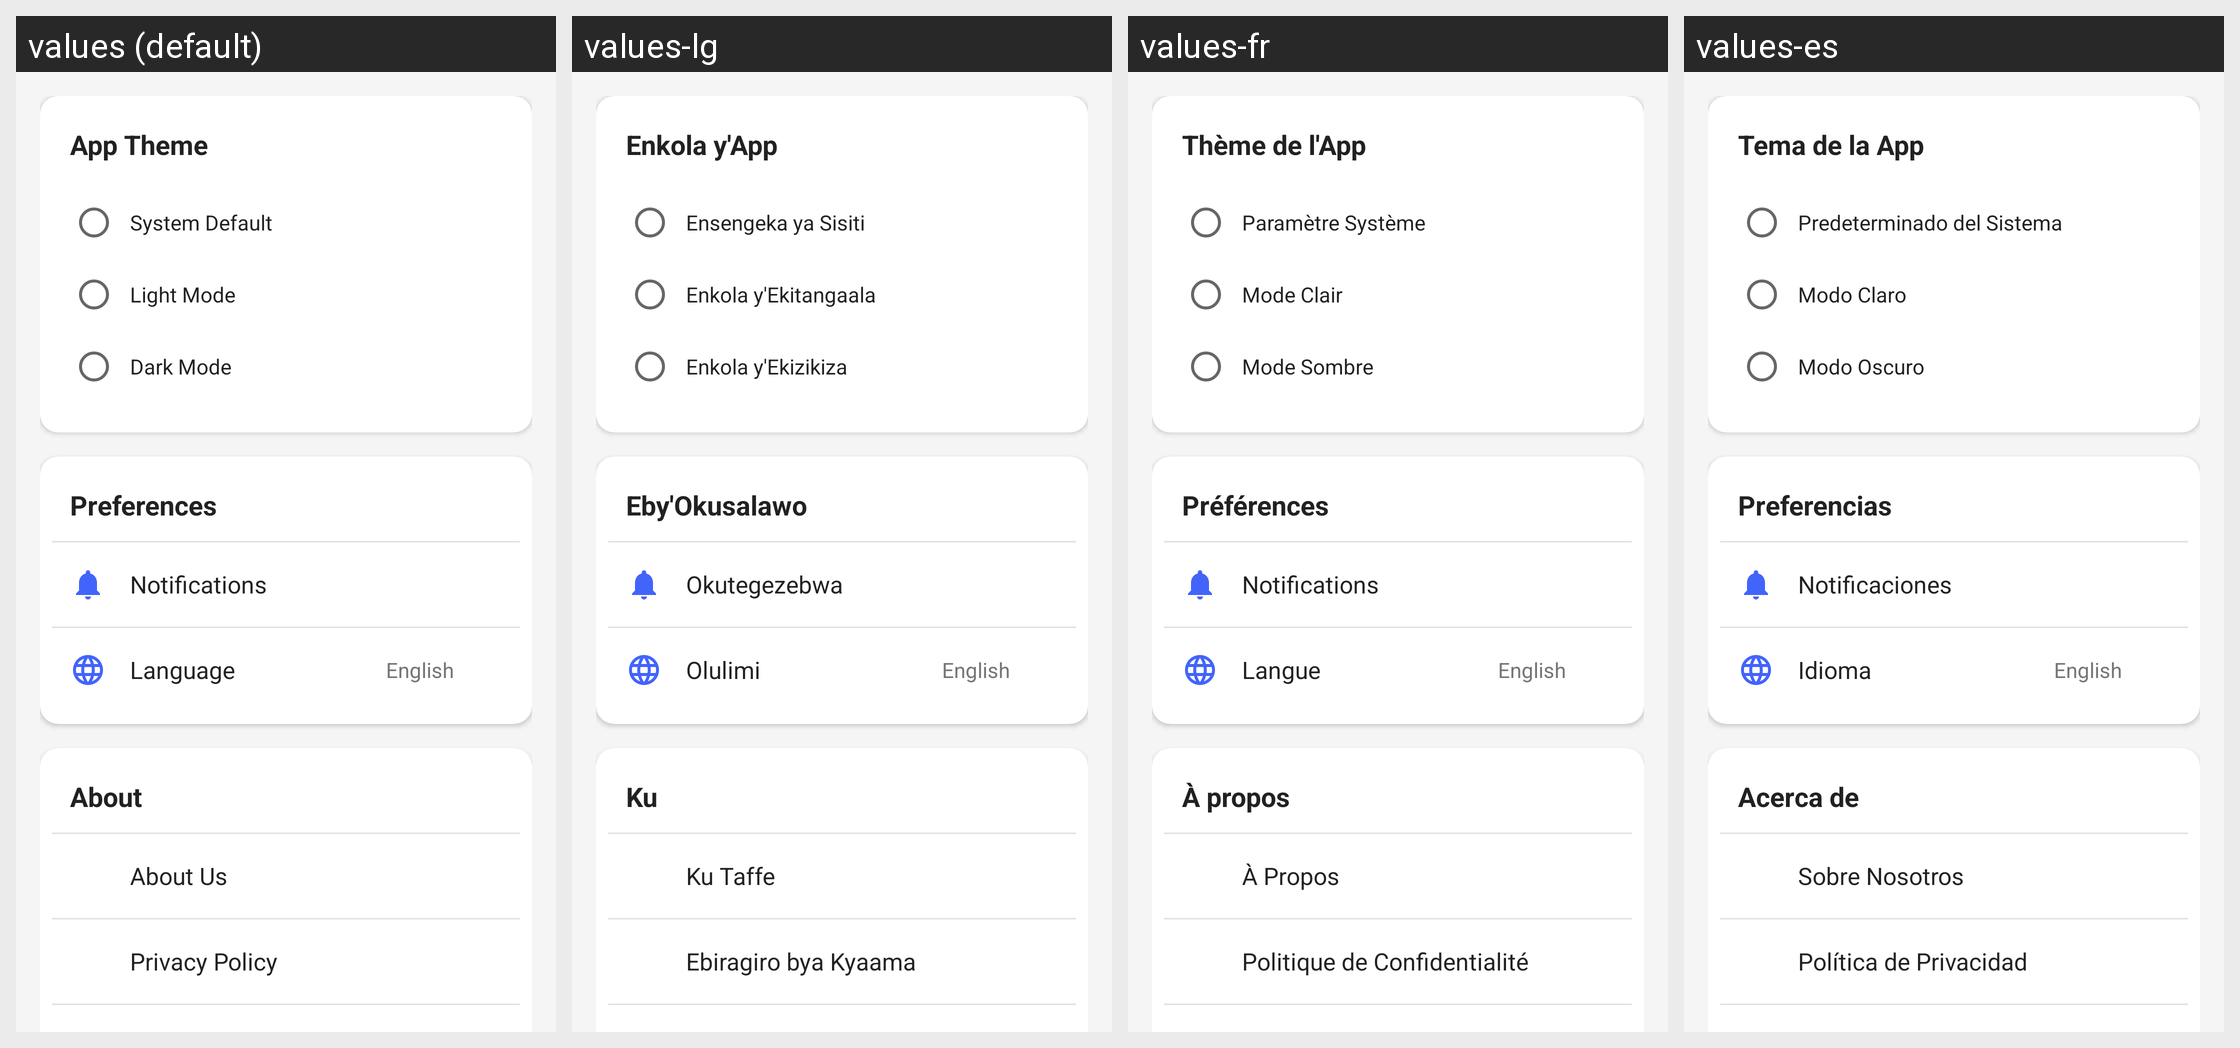

This grid shows one Android layout under several languages. Give, for every string resource on the screen, its name, the default text and each shown locale's text.
Android screen res/layout/fragment_settings.xml rendered under 4 locales, left to right: values (default), values-lg, values-fr, values-es. Device: Nexus 5 (rendered at 1080×1920; each locale shown at half size, 540×960, under a caption strip naming it); theme Theme.CivicWatch.
Strings drawn on this screen, with the default value and each locale's value (text and hints the layout hard-codes, and strings that could not be matched under every locale, appear in the picture but are not listed):

app_theme
  values: App Theme
  values-lg: Enkola y'App
  values-fr: Thème de l'App
  values-es: Tema de la App

system_default
  values: System Default
  values-lg: Ensengeka ya Sisiti
  values-fr: Paramètre Système
  values-es: Predeterminado del Sistema

light_mode
  values: Light Mode
  values-lg: Enkola y'Ekitangaala
  values-fr: Mode Clair
  values-es: Modo Claro

dark_mode
  values: Dark Mode
  values-lg: Enkola y'Ekizikiza
  values-fr: Mode Sombre
  values-es: Modo Oscuro

preferences
  values: Preferences
  values-lg: Eby'Okusalawo
  values-fr: Préférences
  values-es: Preferencias

notifications
  values: Notifications
  values-lg: Okutegezebwa
  values-fr: Notifications
  values-es: Notificaciones

language
  values: Language
  values-lg: Olulimi
  values-fr: Langue
  values-es: Idioma

about
  values: About
  values-lg: Ku
  values-fr: À propos
  values-es: Acerca de

about_us
  values: About Us
  values-lg: Ku Taffe
  values-fr: À Propos
  values-es: Sobre Nosotros

privacy_policy
  values: Privacy Policy
  values-lg: Ebiragiro bya Kyaama
  values-fr: Politique de Confidentialité
  values-es: Política de Privacidad
